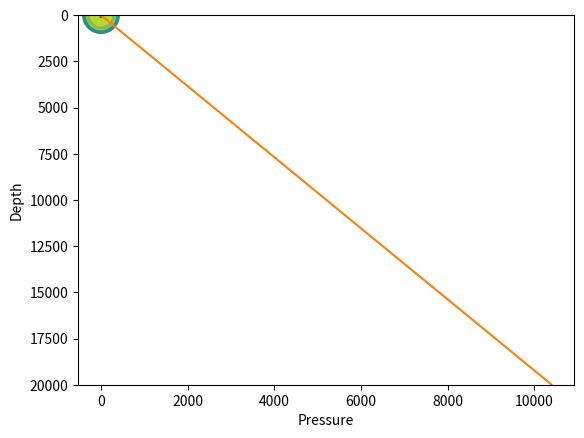
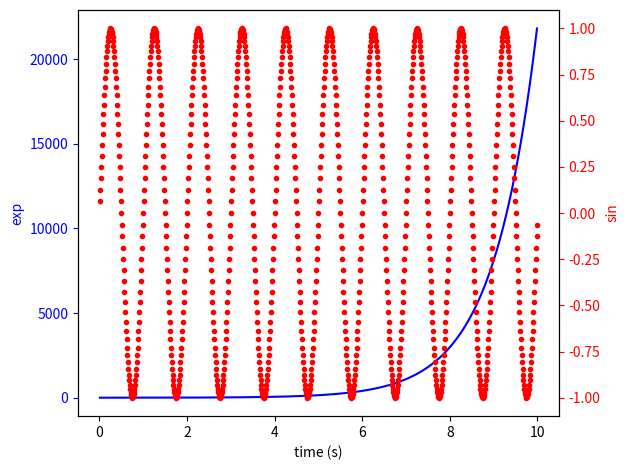

Generate these figures, in order, with matplotlib:
import matplotlib.pyplot as plt
import numpy as np

x = np.arange(-10, 10, 0.1)
y = x ** 2 # x^2
plt.plot(x,y)

density = 10
depth = np.arange(0, 20000, 10)
pressure = .052 * density * depth
plt.ylim(20000,0)
plt.xlabel('Pressure')
plt.ylabel('Depth')
plt.plot(pressure, depth)

#Source - https://matplotlib.org/examples/shapes_and_collections/scatter_demo.html
N = 50
x = np.random.rand(N)
y = np.random.rand(N)
colors = np.random.rand(N)
area = np.pi * (15 * np.random.rand(N))**2  # 0 to 15 point radii

plt.scatter(x, y, s=area, c=colors, alpha=0.5)
plt.show()

#Source - https://matplotlib.org/examples/api/two_scales.html
fig, ax1 = plt.subplots()
t = np.arange(0.01, 10.0, 0.01)
s1 = np.exp(t)
ax1.plot(t, s1, 'b-')
ax1.set_xlabel('time (s)')
# Make the y-axis label, ticks and tick labels match the line color.
ax1.set_ylabel('exp', color='b')
ax1.tick_params('y', colors='b')

ax2 = ax1.twinx()
s2 = np.sin(2 * np.pi * t)
ax2.plot(t, s2, 'r.')
ax2.set_ylabel('sin', color='r')
ax2.tick_params('y', colors='r')

fig.tight_layout()
plt.show()